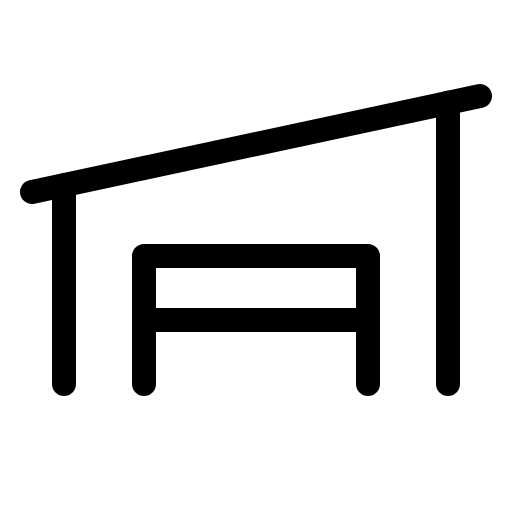
t = 0.00 s
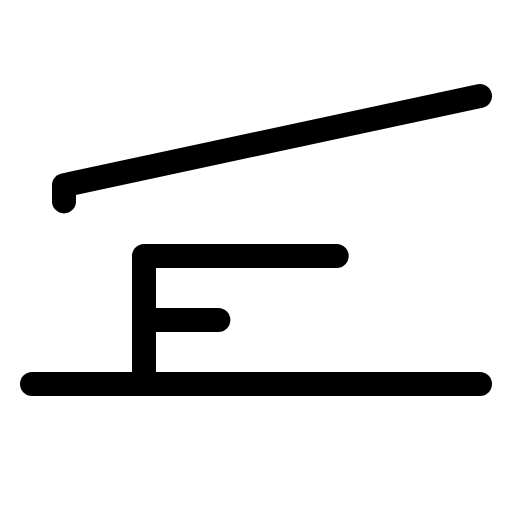
t = 1.50 s
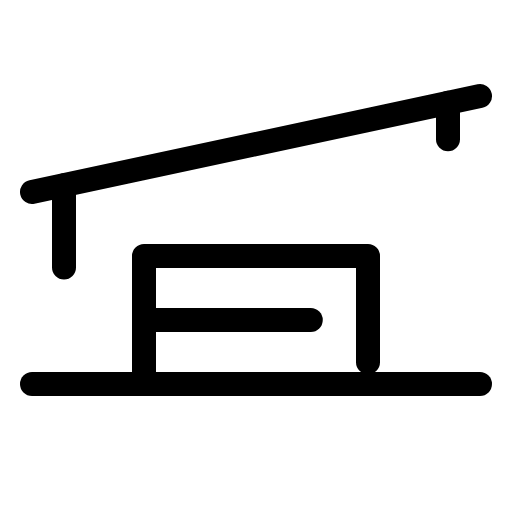
t = 1.88 s
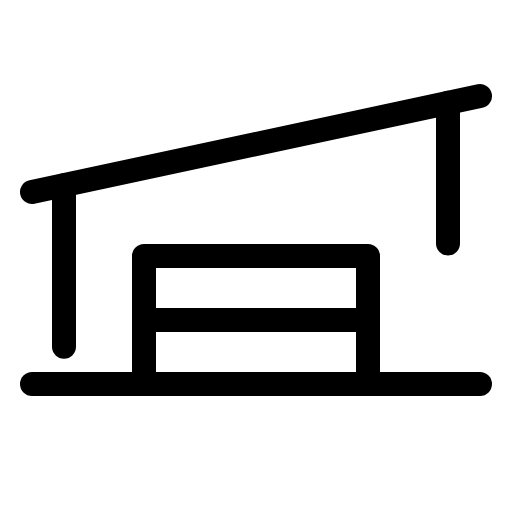
t = 2.25 s
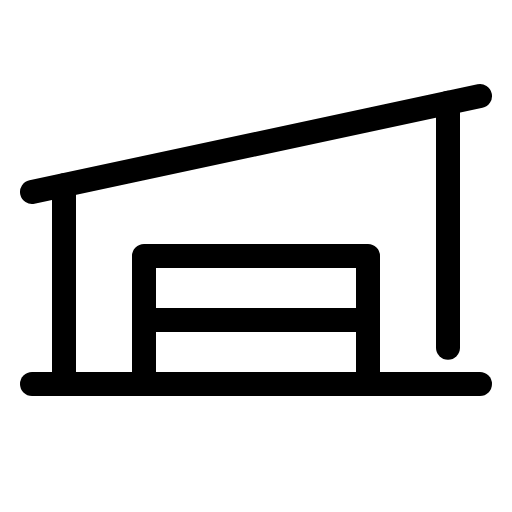
t = 2.63 s
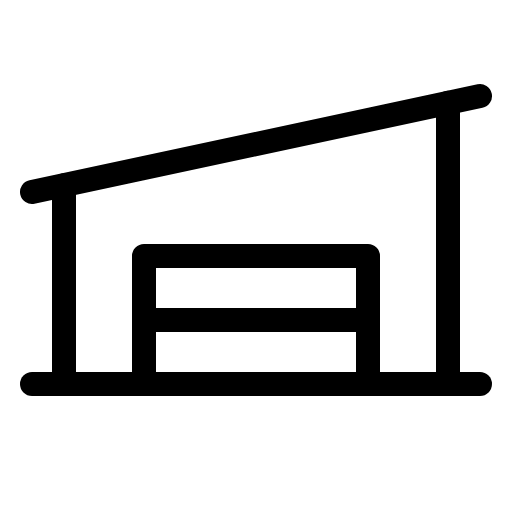
t = 3.00 s

The animated SVG that drew these frames (rendered in a browser with its animation timeline set to each time). Animation: 1 CSS @keyframes rule; one cycle of 3.00 s.

<svg xmlns="http://www.w3.org/2000/svg" viewBox="0 0 256 256">
  <style>
    .draw-line {
      stroke-dasharray: 1;
      stroke-dashoffset: 0;
    }
    svg:hover .draw-line {
      animation: phosphor-draw-in 1.5s ease-in-out forwards;
    }
    @keyframes phosphor-draw-in {
      from { stroke-dashoffset: 1; }
      to { stroke-dashoffset: 0; }
    }
  </style><rect width="256" height="256" fill="none"/><line x1="16" y1="192" x2="240" y2="192" fill="none" stroke="currentColor" stroke-linecap="round" stroke-linejoin="round" stroke-width="12" class="draw-line" pathLength="1" style="animation-delay: 0s"/><line x1="240" y1="48" x2="16" y2="96" fill="none" stroke="currentColor" stroke-linecap="round" stroke-linejoin="round" stroke-width="12" class="draw-line" pathLength="1" style="animation-delay: 0.3s"/><polyline points="72 192 72 128 184 128 184 192" fill="none" stroke="currentColor" stroke-linecap="round" stroke-linejoin="round" stroke-width="12" class="draw-line" pathLength="1" style="animation-delay: 0.6s"/><line x1="72" y1="160" x2="184" y2="160" fill="none" stroke="currentColor" stroke-linecap="round" stroke-linejoin="round" stroke-width="12" class="draw-line" pathLength="1" style="animation-delay: 0.9s"/><line x1="32" y1="92.57" x2="32" y2="192" fill="none" stroke="currentColor" stroke-linecap="round" stroke-linejoin="round" stroke-width="12" class="draw-line" pathLength="1" style="animation-delay: 1.2s"/><line x1="224" y1="51.43" x2="224" y2="192" fill="none" stroke="currentColor" stroke-linecap="round" stroke-linejoin="round" stroke-width="12" class="draw-line" pathLength="1" style="animation-delay: 1.5s"/></svg>
